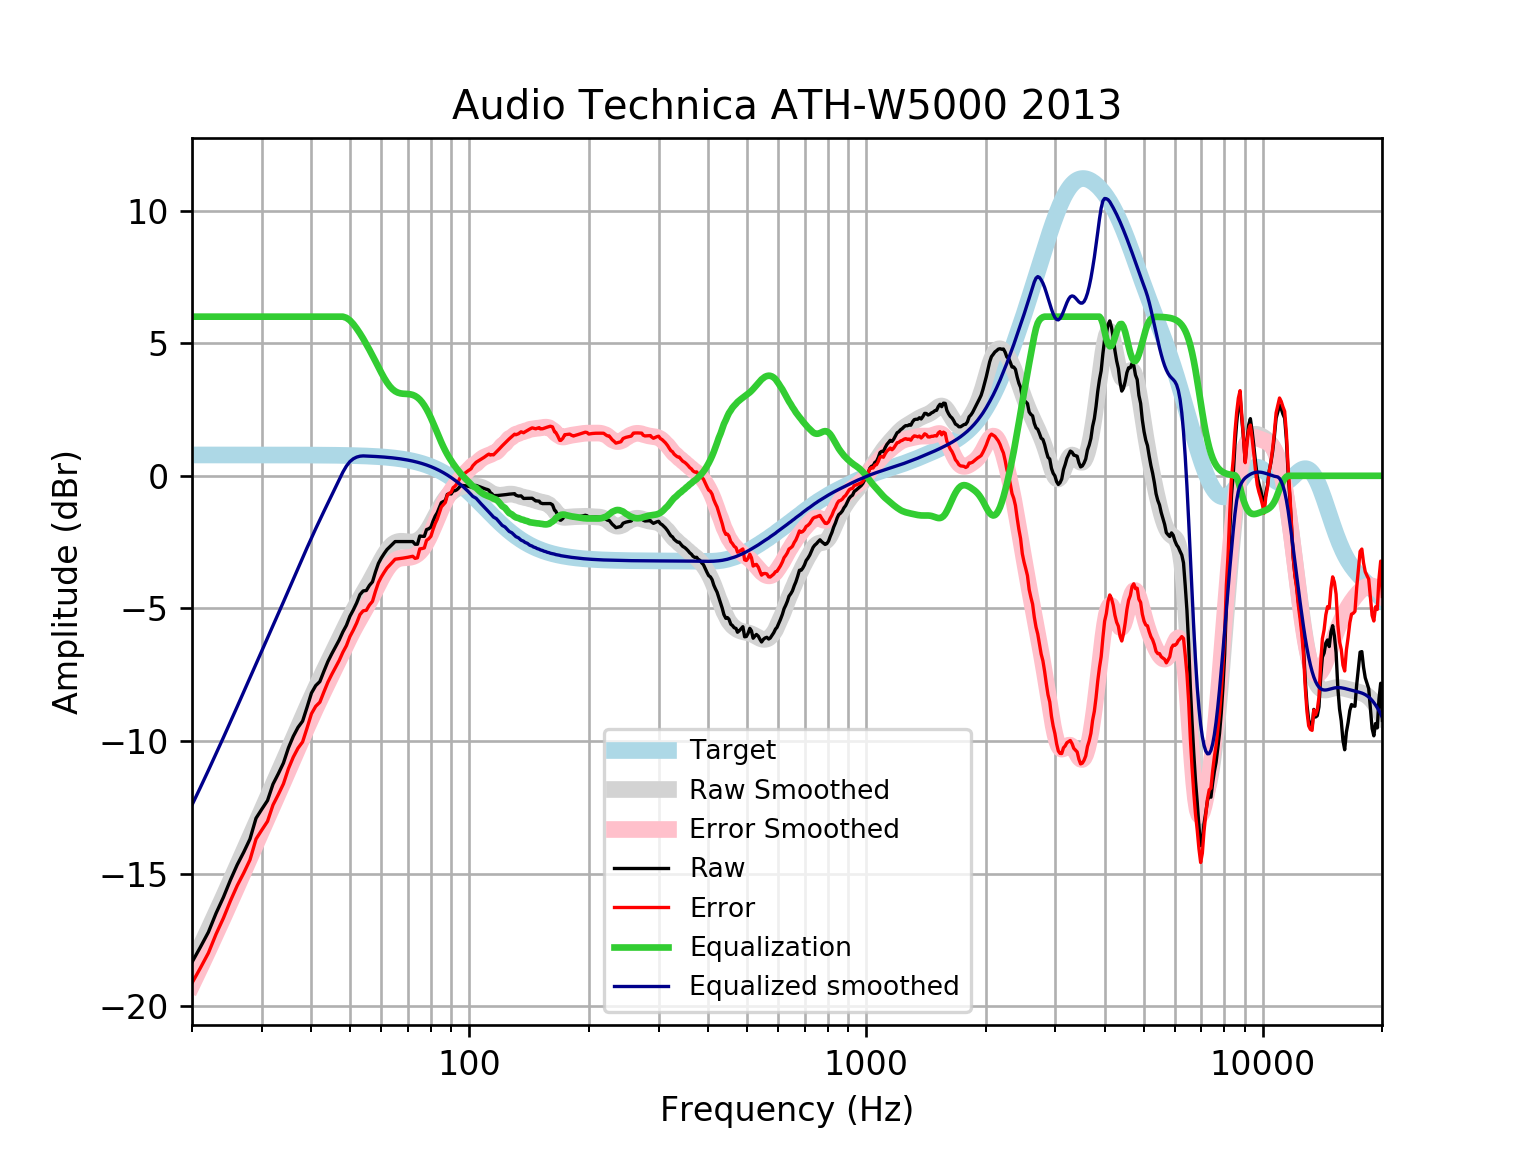

The table this chart was drawn from, first rows:
frequency, raw, error, smoothed, error_smoothed, equalization, equalized_raw, equalized_smoothed, target
20, -18.34, -19.12, -18.41, -19.2, 6, -12.34, -12.41, 0.7859
21, -17.77, -18.55, -17.75, -18.53, 6.0, -11.77, -11.75, 0.7859
22, -17.2, -17.99, -17.1, -17.89, 6.0, -11.2, -11.1, 0.7858
23, -16.49, -17.28, -16.48, -17.26, 6, -10.49, -10.48, 0.7858
24, -15.89, -16.68, -15.87, -16.65, 6, -9.891, -9.866, 0.7858
25, -15.24, -16.02, -15.27, -16.06, 6, -9.238, -9.275, 0.7857
26, -14.67, -15.45, -14.7, -15.49, 6.0, -8.666, -8.701, 0.7857
27, -14.19, -14.98, -14.15, -14.93, 6.0, -8.191, -8.147, 0.7856
28, -13.69, -14.48, -13.61, -14.4, 6.0, -7.694, -7.613, 0.7855
29, -12.91, -13.7, -13.1, -13.88, 6, -6.91, -7.097, 0.7854
30, -12.57, -13.35, -12.6, -13.38, 6, -6.566, -6.6, 0.7852
31, -12.24, -13.03, -12.12, -12.9, 6, -6.243, -6.119, 0.785
32, -11.63, -12.41, -11.65, -12.44, 6.0, -5.625, -5.652, 0.7848
33, -11.23, -12.02, -11.2, -11.98, 6, -5.234, -5.198, 0.7846
34, -10.83, -11.61, -10.75, -11.54, 6, -4.829, -4.754, 0.7843
35, -10.26, -11.04, -10.32, -11.11, 6, -4.258, -4.321, 0.7839
36, -9.822, -10.61, -9.899, -10.68, 6, -3.822, -3.899, 0.7835
37, -9.485, -10.27, -9.488, -10.27, 6.0, -3.485, -3.488, 0.783
38, -9.249, -10.03, -9.091, -9.874, 6, -3.249, -3.091, 0.7824
39, -8.724, -9.505, -8.709, -9.491, 6.0, -2.724, -2.709, 0.7818
40, -8.19, -8.971, -8.343, -9.124, 6, -2.19, -2.343, 0.781
41, -7.911, -8.691, -7.994, -8.774, 6, -1.911, -1.994, 0.7801
42, -7.757, -8.537, -7.661, -8.44, 6, -1.757, -1.661, 0.7791
43, -7.369, -8.147, -7.341, -8.119, 6.0, -1.369, -1.341, 0.7779
44, -7.006, -7.782, -7.032, -7.808, 6.0, -1.006, -1.032, 0.7766
45, -6.714, -7.489, -6.73, -7.505, 6, -0.7139, -0.7303, 0.7751
46, -6.452, -7.225, -6.435, -7.208, 6, -0.4518, -0.435, 0.7734
47, -6.189, -6.96, -6.145, -6.917, 6, -0.1888, -0.145, 0.7715
48, -5.884, -6.654, -5.862, -6.631, 6, 0.1158, 0.1384, 0.7694
49, -5.638, -6.405, -5.587, -6.354, 5.955, 0.317, 0.368, 0.767
50, -5.298, -6.062, -5.325, -6.09, 5.861, 0.5631, 0.5356, 0.7642
51, -5.057, -5.818, -5.078, -5.839, 5.72, 0.6632, 0.6419, 0.7612
52, -4.793, -5.551, -4.847, -5.605, 5.552, 0.7586, 0.7049, 0.7578
53, -4.48, -5.234, -4.629, -5.383, 5.368, 0.888, 0.7391, 0.7541
54, -4.341, -5.091, -4.421, -5.171, 5.171, 0.8301, 0.7499, 0.7499
55, -4.325, -5.07, -4.216, -4.962, 4.962, 0.6368, 0.7453, 0.7453
56, -4.132, -4.872, -4.011, -4.751, 4.751, 0.6195, 0.7402, 0.7401
57, -3.999, -4.733, -3.801, -4.536, 4.536, 0.537, 0.7345, 0.7345
58, -3.625, -4.353, -3.588, -4.317, 4.317, 0.692, 0.7283, 0.7283
59, -3.303, -4.024, -3.376, -4.098, 4.098, 0.795, 0.7215, 0.7215
60, -3.098, -3.812, -3.173, -3.887, 3.887, 0.7881, 0.714, 0.714
61, -2.932, -3.638, -2.985, -3.691, 3.691, 0.7593, 0.7058, 0.7058
62, -2.782, -3.478, -2.823, -3.52, 3.52, 0.738, 0.6969, 0.6969
63, -2.681, -3.368, -2.69, -3.377, 3.377, 0.6965, 0.6871, 0.6871
64, -2.58, -3.257, -2.591, -3.267, 3.267, 0.687, 0.6765, 0.6765
65, -2.48, -3.145, -2.524, -3.189, 3.189, 0.7089, 0.665, 0.665
66, -2.48, -3.132, -2.485, -3.138, 3.138, 0.6579, 0.6525, 0.6525
67, -2.48, -3.119, -2.47, -3.109, 3.109, 0.6289, 0.639, 0.639
68, -2.48, -3.104, -2.47, -3.095, 3.095, 0.615, 0.6244, 0.6244
69, -2.48, -3.089, -2.48, -3.089, 3.089, 0.609, 0.6087, 0.6087
70, -2.48, -3.072, -2.492, -3.084, 3.084, 0.6037, 0.5918, 0.5918
71, -2.48, -3.053, -2.499, -3.072, 3.072, 0.5924, 0.5736, 0.5736
72, -2.48, -3.034, -2.495, -3.049, 3.049, 0.5694, 0.5541, 0.5541
73, -2.58, -3.114, -2.477, -3.01, 3.01, 0.4299, 0.5333, 0.5333
74, -2.58, -3.091, -2.441, -2.952, 2.952, 0.3719, 0.511, 0.511
75, -2.269, -2.757, -2.386, -2.874, 2.874, 0.6044, 0.4873, 0.4873
76, -2.281, -2.743, -2.312, -2.774, 2.774, 0.4929, 0.462, 0.4621
77, -2.284, -2.719, -2.218, -2.653, 2.653, 0.3696, 0.4352, 0.4353
78, -2.028, -2.435, -2.107, -2.514, 2.514, 0.4852, 0.4068, 0.4068
79, -1.997, -2.374, -1.98, -2.357, 2.357, 0.36, 0.3767, 0.3768
... 553 more rows
